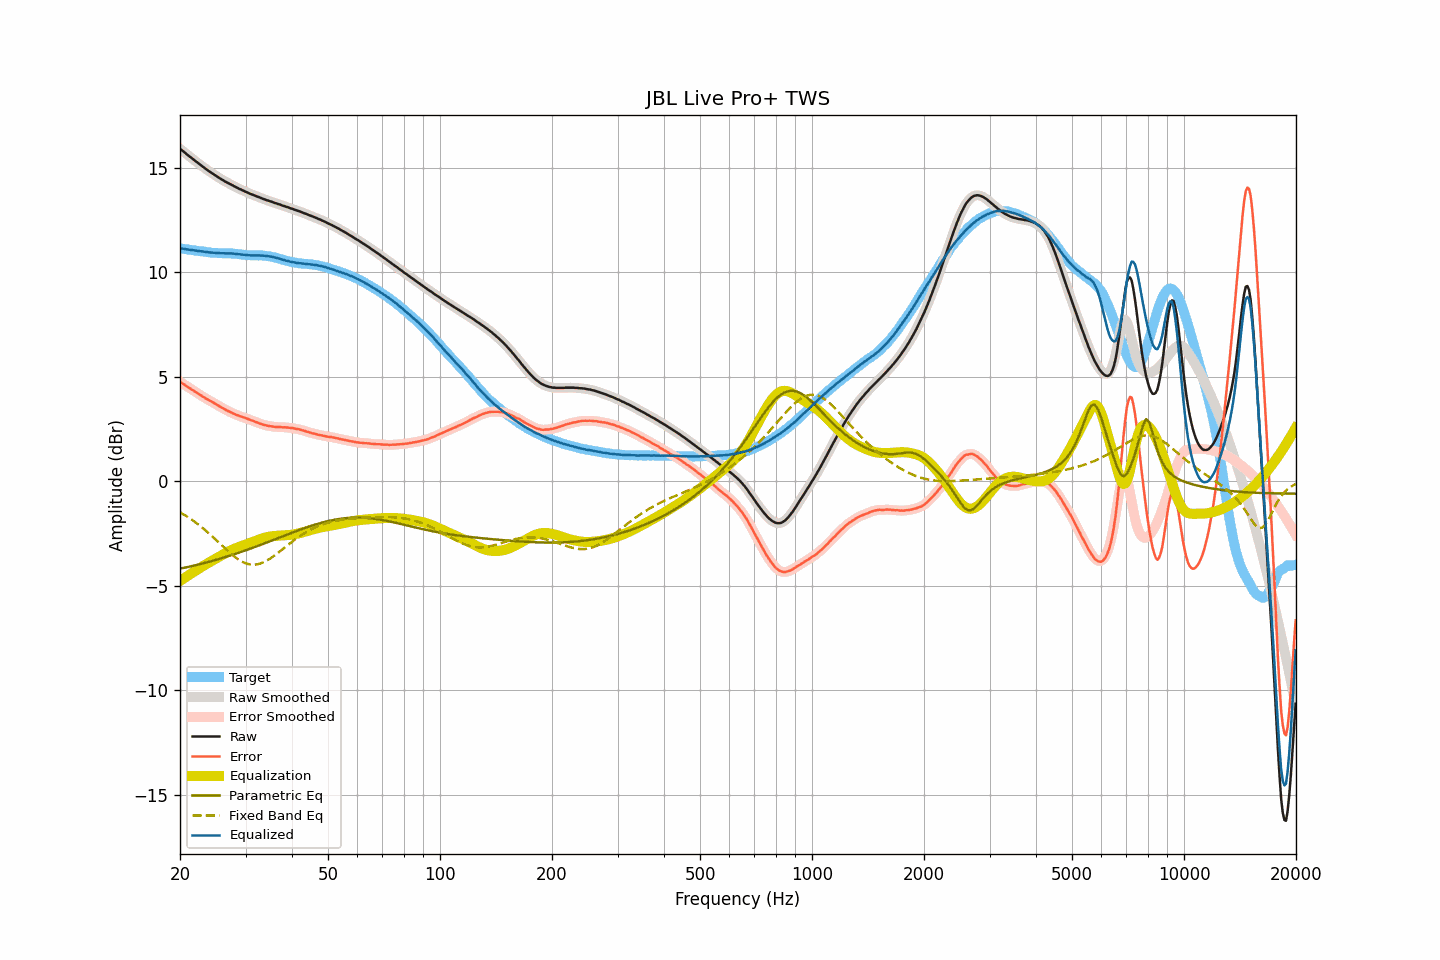

The file beside this chart, header and first rows:
frequency, raw, smoothed, error, error_smoothed, equalization, parametric_eq, fixed_band_eq, equalized_raw, equalized_smoothed, target
20.00, 15.90, 15.90, 4.76, 4.76, -4.76, -4.18, -1.48, 11.14, 11.14, 11.14
20.20, 15.84, 15.84, 4.71, 4.71, -4.71, -4.16, -1.52, 11.13, 11.13, 11.13
20.40, 15.78, 15.78, 4.66, 4.66, -4.66, -4.14, -1.57, 11.12, 11.12, 11.12
20.61, 15.72, 15.72, 4.61, 4.61, -4.61, -4.13, -1.62, 11.11, 11.11, 11.11
20.81, 15.65, 15.65, 4.55, 4.56, -4.56, -4.11, -1.66, 11.09, 11.10, 11.10
21.02, 15.59, 15.59, 4.50, 4.50, -4.51, -4.09, -1.71, 11.08, 11.08, 11.09
21.23, 15.53, 15.53, 4.45, 4.45, -4.46, -4.08, -1.76, 11.07, 11.07, 11.08
21.44, 15.47, 15.47, 4.40, 4.41, -4.41, -4.06, -1.82, 11.06, 11.06, 11.06
21.66, 15.41, 15.41, 4.36, 4.36, -4.36, -4.04, -1.87, 11.05, 11.05, 11.05
21.87, 15.35, 15.35, 4.31, 4.31, -4.31, -4.02, -1.93, 11.04, 11.04, 11.04
22.09, 15.29, 15.29, 4.26, 4.26, -4.26, -4.00, -1.98, 11.03, 11.03, 11.03
22.31, 15.23, 15.23, 4.21, 4.21, -4.21, -3.99, -2.04, 11.02, 11.02, 11.02
22.54, 15.17, 15.17, 4.16, 4.16, -4.16, -3.97, -2.10, 11.01, 11.01, 11.01
22.76, 15.11, 15.11, 4.11, 4.11, -4.11, -3.95, -2.16, 11.00, 11.00, 11.00
22.99, 15.06, 15.06, 4.06, 4.06, -4.06, -3.93, -2.22, 11.00, 10.99, 11.00
23.22, 15.00, 15.00, 4.01, 4.01, -4.02, -3.91, -2.29, 10.98, 10.98, 10.99
23.45, 14.94, 14.94, 3.97, 3.97, -3.97, -3.89, -2.35, 10.97, 10.97, 10.97
23.69, 14.89, 14.89, 3.93, 3.92, -3.93, -3.87, -2.42, 10.96, 10.96, 10.96
23.92, 14.83, 14.83, 3.88, 3.88, -3.88, -3.85, -2.49, 10.95, 10.95, 10.95
24.16, 14.78, 14.78, 3.84, 3.84, -3.84, -3.83, -2.56, 10.94, 10.94, 10.94
24.40, 14.73, 14.73, 3.80, 3.80, -3.79, -3.80, -2.63, 10.94, 10.94, 10.93
24.65, 14.68, 14.68, 3.75, 3.75, -3.75, -3.78, -2.70, 10.93, 10.93, 10.93
24.89, 14.63, 14.63, 3.70, 3.71, -3.70, -3.76, -2.77, 10.92, 10.92, 10.93
25.14, 14.58, 14.58, 3.66, 3.66, -3.66, -3.74, -2.84, 10.92, 10.92, 10.92
25.39, 14.53, 14.53, 3.62, 3.61, -3.61, -3.72, -2.92, 10.91, 10.91, 10.91
25.65, 14.48, 14.48, 3.57, 3.57, -3.57, -3.69, -2.99, 10.91, 10.91, 10.91
25.91, 14.43, 14.43, 3.52, 3.53, -3.52, -3.67, -3.06, 10.91, 10.91, 10.91
26.16, 14.39, 14.39, 3.48, 3.48, -3.48, -3.65, -3.14, 10.91, 10.90, 10.91
26.43, 14.34, 14.34, 3.44, 3.44, -3.44, -3.62, -3.21, 10.90, 10.90, 10.90
26.69, 14.30, 14.30, 3.40, 3.40, -3.40, -3.60, -3.28, 10.90, 10.90, 10.90
26.96, 14.26, 14.26, 3.36, 3.36, -3.36, -3.58, -3.35, 10.90, 10.90, 10.90
27.23, 14.22, 14.22, 3.32, 3.32, -3.32, -3.55, -3.42, 10.90, 10.90, 10.90
27.50, 14.18, 14.18, 3.28, 3.29, -3.28, -3.53, -3.48, 10.90, 10.90, 10.90
27.77, 14.14, 14.14, 3.25, 3.25, -3.25, -3.50, -3.55, 10.89, 10.89, 10.89
28.05, 14.10, 14.10, 3.22, 3.22, -3.22, -3.48, -3.61, 10.88, 10.88, 10.88
28.33, 14.06, 14.06, 3.18, 3.18, -3.18, -3.45, -3.66, 10.87, 10.87, 10.88
28.62, 14.02, 14.02, 3.16, 3.15, -3.15, -3.43, -3.72, 10.87, 10.87, 10.87
28.90, 13.98, 13.98, 3.12, 3.12, -3.13, -3.40, -3.77, 10.85, 10.86, 10.86
29.19, 13.95, 13.95, 3.10, 3.10, -3.10, -3.37, -3.81, 10.85, 10.85, 10.85
29.48, 13.91, 13.91, 3.07, 3.07, -3.07, -3.35, -3.85, 10.84, 10.84, 10.84
29.78, 13.88, 13.88, 3.05, 3.05, -3.04, -3.32, -3.89, 10.84, 10.83, 10.83
30.08, 13.84, 13.84, 3.02, 3.02, -3.02, -3.29, -3.92, 10.82, 10.83, 10.82
30.38, 13.81, 13.81, 2.99, 2.99, -2.99, -3.27, -3.95, 10.82, 10.82, 10.82
30.68, 13.77, 13.77, 2.96, 2.96, -2.96, -3.24, -3.96, 10.81, 10.81, 10.81
30.99, 13.74, 13.74, 2.93, 2.93, -2.93, -3.21, -3.98, 10.81, 10.81, 10.81
31.30, 13.71, 13.71, 2.90, 2.90, -2.90, -3.18, -3.98, 10.81, 10.81, 10.81
31.61, 13.68, 13.68, 2.88, 2.87, -2.87, -3.16, -3.98, 10.81, 10.81, 10.80
31.93, 13.65, 13.65, 2.84, 2.85, -2.84, -3.13, -3.98, 10.81, 10.81, 10.81
32.24, 13.62, 13.62, 2.82, 2.82, -2.81, -3.10, -3.97, 10.81, 10.81, 10.80
32.57, 13.59, 13.59, 2.79, 2.79, -2.79, -3.07, -3.95, 10.80, 10.80, 10.80
32.89, 13.56, 13.56, 2.75, 2.76, -2.76, -3.04, -3.93, 10.80, 10.80, 10.80
33.22, 13.53, 13.53, 2.73, 2.73, -2.73, -3.01, -3.90, 10.80, 10.80, 10.80
33.55, 13.50, 13.50, 2.70, 2.71, -2.71, -2.98, -3.87, 10.79, 10.79, 10.79
33.89, 13.47, 13.47, 2.69, 2.69, -2.69, -2.95, -3.83, 10.78, 10.78, 10.78
34.23, 13.44, 13.44, 2.67, 2.67, -2.67, -2.92, -3.79, 10.77, 10.77, 10.77
34.57, 13.42, 13.42, 2.65, 2.65, -2.65, -2.89, -3.74, 10.77, 10.77, 10.77
34.92, 13.39, 13.39, 2.64, 2.64, -2.64, -2.86, -3.70, 10.75, 10.75, 10.75
35.27, 13.37, 13.37, 2.63, 2.63, -2.63, -2.84, -3.64, 10.74, 10.74, 10.74
35.62, 13.34, 13.34, 2.62, 2.62, -2.62, -2.81, -3.59, 10.72, 10.72, 10.72
35.97, 13.31, 13.31, 2.60, 2.61, -2.61, -2.78, -3.53, 10.70, 10.70, 10.71
... 635 more rows
